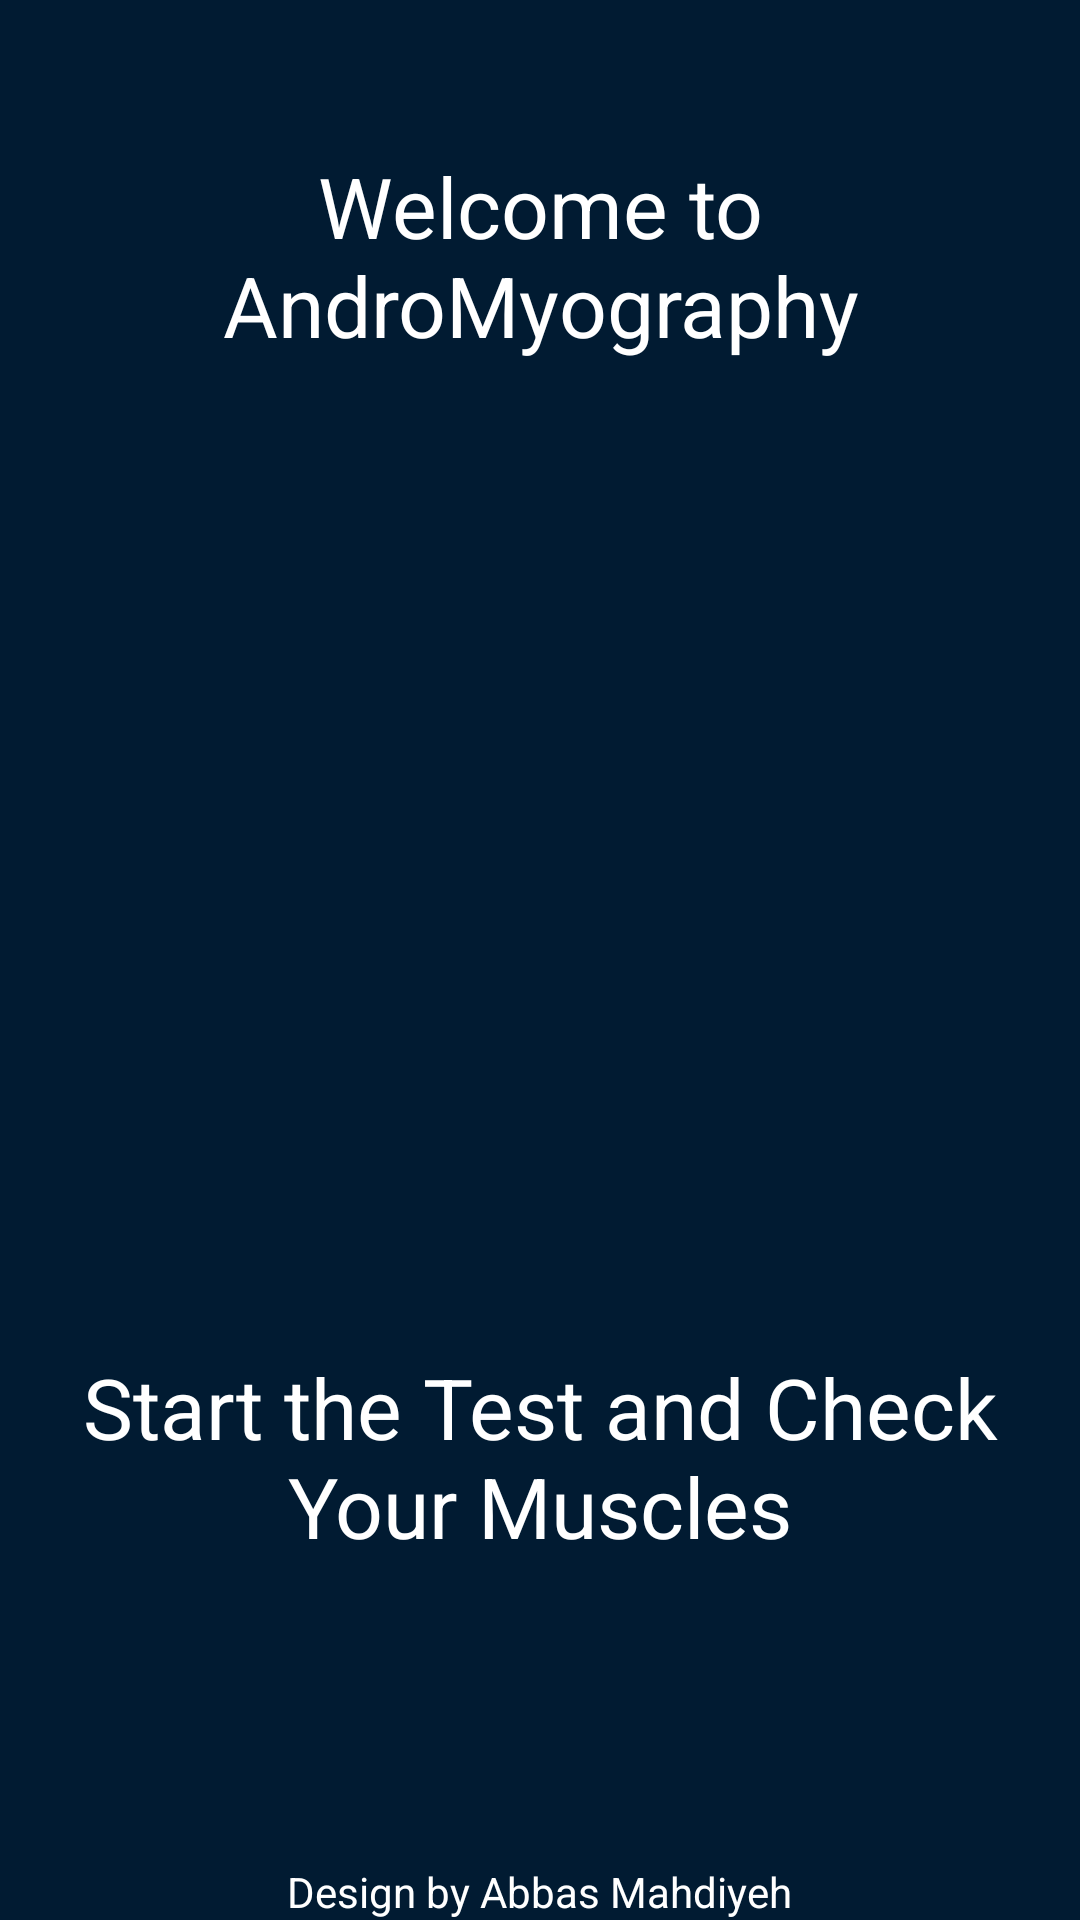

Write the Android layout XML for this screen, with the resource values it uses.
<!-- AndroidManifest.xml: application theme Theme.AndroMyography -->
<!-- res/layout/spalsh_screen_layout.xml -->
<?xml version="1.0" encoding="utf-8"?>
<androidx.constraintlayout.widget.ConstraintLayout
    xmlns:android="http://schemas.android.com/apk/res/android"
    xmlns:app="http://schemas.android.com/apk/res-auto"
    xmlns:tools="http://schemas.android.com/tools"
    android:layout_width="match_parent"
    android:layout_height="match_parent"
    android:background="@color/background_color"
    android:orientation="vertical"
    tools:context=".LandingActivity.SpalshScreen">

    <LinearLayout
        android:id="@+id/welcome"
        android:layout_width="match_parent"
        android:layout_height="wrap_content"
        tools:ignore="MissingConstraints">

        <TextView
            android:id="@+id/welcome_splash"
            android:textColor="@color/white"
            android:textSize="28sp"
            android:gravity="center"
            android:text="@string/welcome_to_andromyography"
            android:layout_marginTop="50dp"
            android:layout_width="match_parent"
            android:layout_height="match_parent"/>

    </LinearLayout>

    <LinearLayout
        android:id="@+id/splash_logo_linear"
        android:layout_width="match_parent"
        android:layout_height="300dp"
        android:orientation="vertical"
        app:layout_constraintTop_toBottomOf="@+id/welcome"
        android:gravity="center"
        tools:ignore="MissingConstraints">

        <ImageView
            android:id="@+id/logo_splash"
            android:src="@drawable/main_logo"
            android:layout_marginTop="15dp"
            android:layout_width="250dp"
            android:layout_height="250dp"
            tools:ignore="MissingConstraints" />
    </LinearLayout>

    <LinearLayout
        android:id="@+id/check"
        android:layout_width="match_parent"
        android:layout_height="wrap_content"
        app:layout_constraintTop_toBottomOf="@+id/splash_logo_linear"
        tools:ignore="MissingConstraints">

        <TextView
            android:id="@+id/check_muscle"
            android:textColor="@color/white"
            android:textSize="28sp"
            android:gravity="center"
            android:text="@string/start_the_test_and_check_your_muscles"
            android:layout_marginTop="30dp"
            android:layout_width="match_parent"
            android:layout_height="match_parent"/>

    </LinearLayout>

    <LinearLayout
        android:layout_width="match_parent"
        android:layout_height="wrap_content"
        app:layout_constraintBottom_toBottomOf="parent"
        android:gravity="center"
        tools:ignore="MissingConstraints">

        <TextView
            android:id="@+id/designByAbbas"
            android:textColor="@color/white"
            android:text="@string/design_by_abbas_mahdiyeh"
            android:layout_width="wrap_content"
            android:layout_height="wrap_content"/>
    </LinearLayout>





</androidx.constraintlayout.widget.ConstraintLayout>
<!-- resources referenced by this layout -->
<resources>
  <color name="background_color">#011b32</color>
  <color name="white">#FFFFFFFF</color>
  <string name="design_by_abbas_mahdiyeh">Design by Abbas Mahdiyeh</string>
  <string name="start_the_test_and_check_your_muscles">Start the Test and Check Your Muscles</string>
  <string name="welcome_to_andromyography">Welcome to AndroMyography</string>
  <style name="Theme.AndroMyography" parent="Theme.AppCompat.DayNight.DarkActionBar">
          
          <item name="colorPrimary">@color/color_bar</item>
          <item name="colorPrimaryVariant">@color/purple_700</item>
          <item name="colorOnPrimary">@color/white</item>
          
          <item name="colorSecondary">@color/teal_200</item>
          <item name="colorSecondaryVariant">@color/teal_700</item>
          <item name="colorOnSecondary">@color/black</item>
          
          <item name="android:statusBarColor" tools:targetApi="l">?attr/colorPrimaryVariant</item>
          
      </style>
  <color name="color_bar">#1f5d73</color>
  <color name="purple_700">#FF3700B3</color>
  <color name="teal_200">#FF03DAC5</color>
  <color name="teal_700">#FF018786</color>
  <color name="black">#FF000000</color>
</resources>
